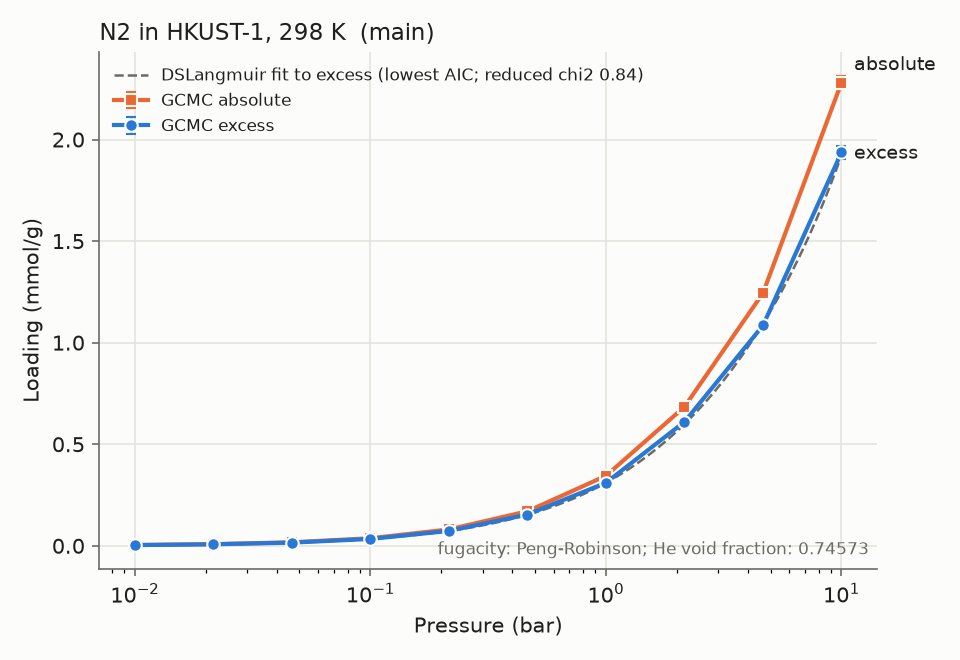

Values plotted in this chart, from the file beside it:
material_id, adsorbate, T_K, P_bar, loading_mmol_g, loading_err_mmol_g, basis, source, source_id, doi, notes
HKUST-1, N2, 298.0, 0.01, 0.003548, 7.469501e-05, excess, sim, 123b4670ab, , main;relerr>5%;low_loading
HKUST-1, N2, 298.0, 0.01, 0.00389, 7.469501e-05, absolute, sim, 123b4670ab, , main;relerr>5%;low_loading
HKUST-1, N2, 298.0, 0.02154, 0.007467, 0.0002973, excess, sim, 9d3568cb24, , main;relerr>5%;low_loading
HKUST-1, N2, 298.0, 0.02154, 0.008204, 0.0002973, absolute, sim, 9d3568cb24, , main;relerr>5%;low_loading
HKUST-1, N2, 298.0, 0.04642, 0.01575, 0.0003018, excess, sim, bd76e0b65b, , main;relerr>5%;low_loading
HKUST-1, N2, 298.0, 0.04642, 0.01734, 0.0003018, absolute, sim, bd76e0b65b, , main;relerr>5%;low_loading
HKUST-1, N2, 298.0, 0.1, 0.0338, 0.0009654, excess, sim, 605e912881, , main;relerr>5%;low_loading
HKUST-1, N2, 298.0, 0.1, 0.03723, 0.0009654, absolute, sim, 605e912881, , main;relerr>5%;low_loading
HKUST-1, N2, 298.0, 0.2154, 0.07328, 0.001274, excess, sim, 73f5a4785e, , main;relerr>5%
HKUST-1, N2, 298.0, 0.2154, 0.08066, 0.001274, absolute, sim, 73f5a4785e, , main;relerr>5%
HKUST-1, N2, 298.0, 0.4642, 0.154, 0.0007904, excess, sim, f876c6de89, , main;relerr>5%
HKUST-1, N2, 298.0, 0.4642, 0.1699, 0.0007904, absolute, sim, f876c6de89, , main;relerr>5%
HKUST-1, N2, 298.0, 1.0, 0.3102, 0.005398, excess, sim, 219e02534d, , main;relerr>5%
HKUST-1, N2, 298.0, 1.0, 0.3445, 0.005398, absolute, sim, 219e02534d, , main;relerr>5%
HKUST-1, N2, 298.0, 2.154, 0.6102, 0.01071, excess, sim, 7dde22b7ef, , main;drift;relerr>5%
HKUST-1, N2, 298.0, 2.154, 0.684, 0.01071, absolute, sim, 7dde22b7ef, , main;drift;relerr>5%
HKUST-1, N2, 298.0, 4.642, 1.085, 0.006824, excess, sim, 253e124a1e, , main
HKUST-1, N2, 298.0, 4.642, 1.244, 0.006824, absolute, sim, 253e124a1e, , main
HKUST-1, N2, 298.0, 10.0, 1.936, 0.03312, excess, sim, e16f16b8ee, , main
HKUST-1, N2, 298.0, 10.0, 2.28, 0.03312, absolute, sim, e16f16b8ee, , main
